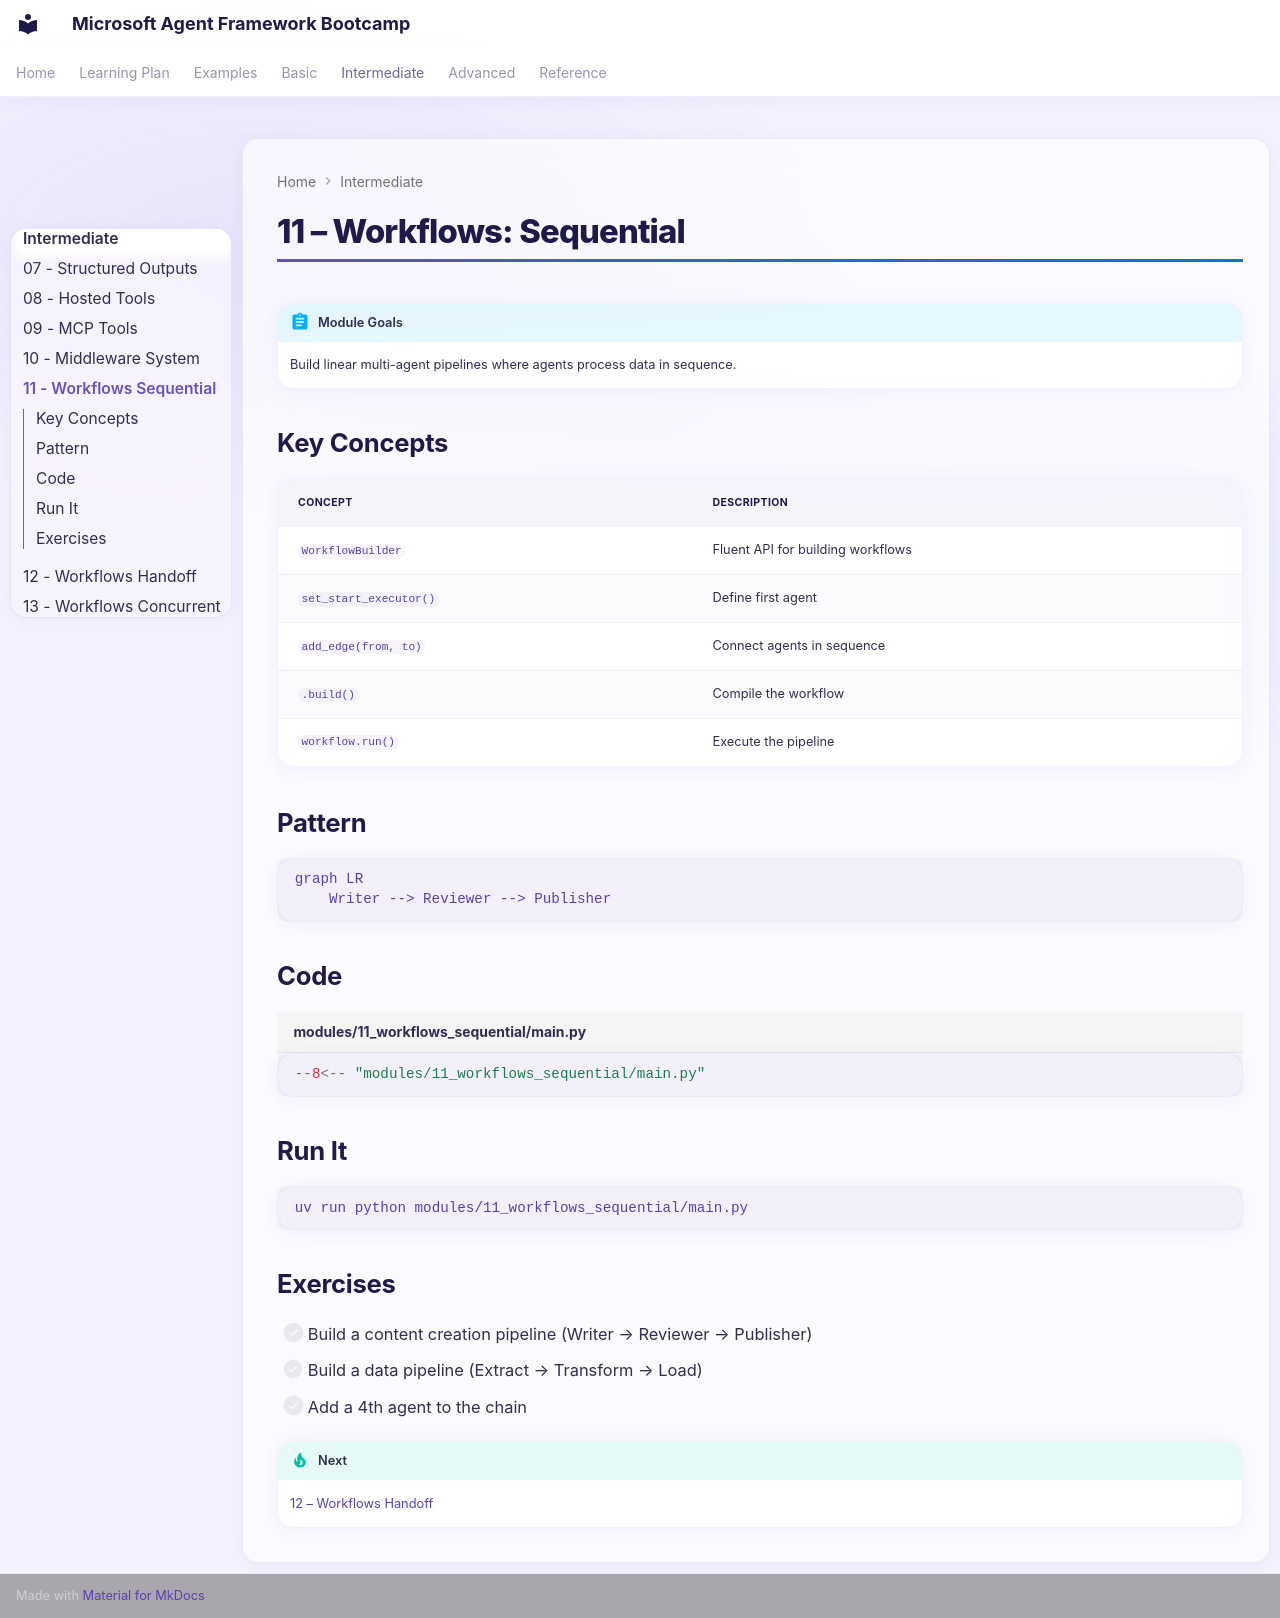

repository: Rajkumar-21/Microsoft-AgentFramework-Bootcamp · page: intermediate/11-workflows-sequential/index.html · generator: mkdocs

# 11 – Workflows: Sequential

!!! abstract "Module Goals"
    Build linear multi-agent pipelines where agents process data in sequence.

## Key Concepts

| Concept | Description |
|---------|-------------|
| `WorkflowBuilder` | Fluent API for building workflows |
| `set_start_executor()` | Define first agent |
| `add_edge(from, to)` | Connect agents in sequence |
| `.build()` | Compile the workflow |
| `workflow.run()` | Execute the pipeline |

## Pattern

```mermaid
graph LR
    Writer --> Reviewer --> Publisher
```

## Code

```python title="modules/11_workflows_sequential/main.py"
--8<-- "modules/11_workflows_sequential/main.py"
```

## Run It

```bash
uv run python modules/11_workflows_sequential/main.py
```

## Exercises

- [ ] Build a content creation pipeline (Writer → Reviewer → Publisher)
- [ ] Build a data pipeline (Extract → Transform → Load)
- [ ] Add a 4th agent to the chain

!!! tip "Next"
    [12 – Workflows Handoff](12-workflows-handoff.md)
